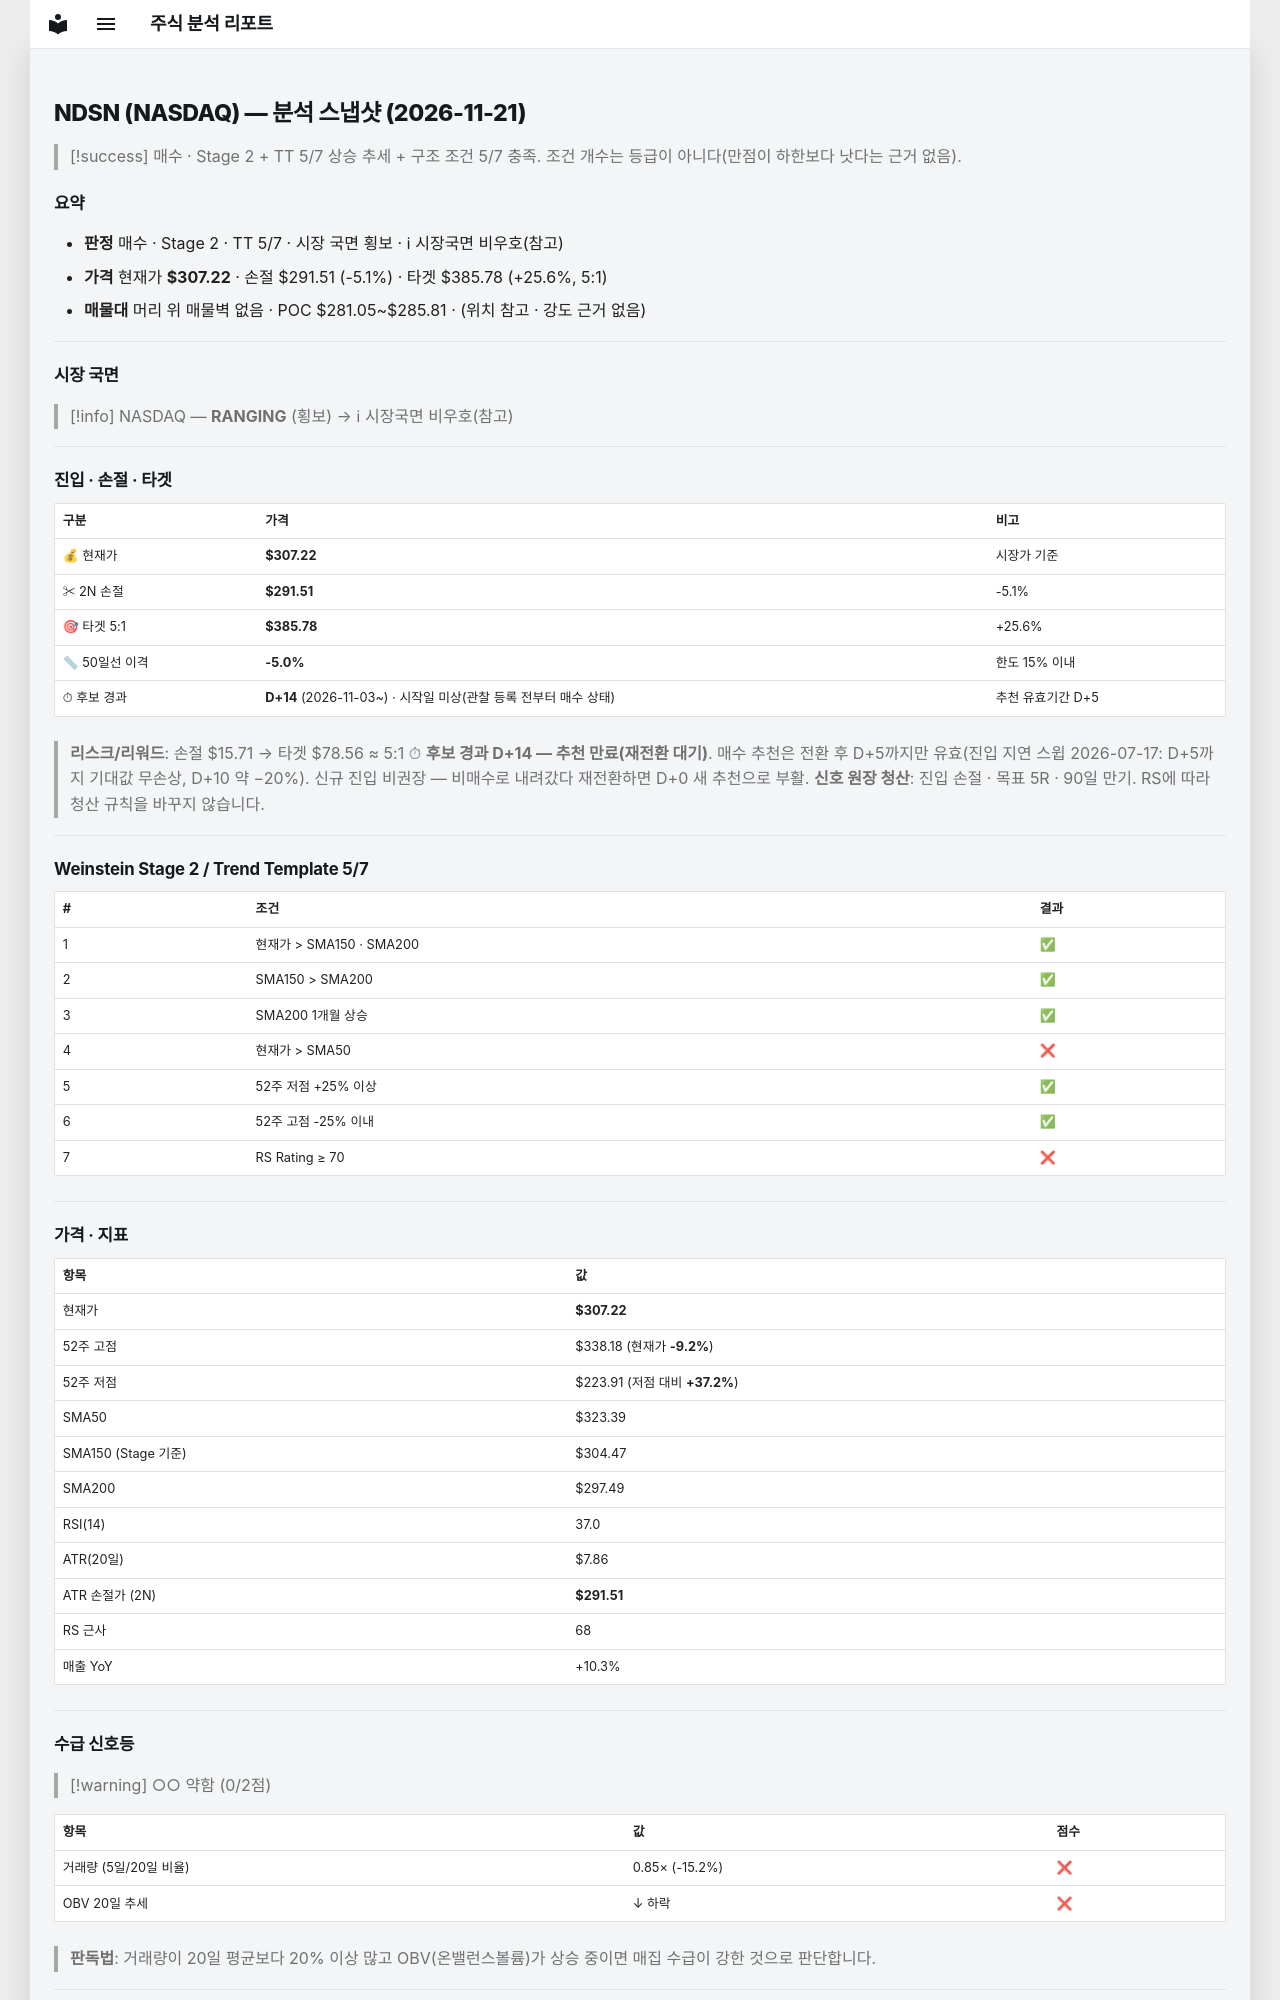

repository: soloandco/stock-reports · page: snapshots/NDSN-2026-11-21/index.html · generator: mkdocs

---
type: analysis-snapshot
title: NDSN 분석 스냅샷
ticker: NDSN
market: NASDAQ
created: 2026-11-21
updated: 2026-11-21
bar-date: 2026-11-20
verdict: 매수관찰
real-rr: 1.97
sma50-gap-pct: -5.0
candidate-days: 14
candidate-since: 2026-11-03
candidate-start-unknown: true
weekly-position: 저항대아래
weekly-overhead-price: 338.10
weekly-overhead-pct: 10.1
stage: 2
trend-template-score: 5
tt-max: 7
ma-set: sma-50-150-200
price: 307.2200012207031
stop-price: 291.5072226996542
market-regime: RANGING
supply-demand-score: 0/2
supply-demand-label: 약함
status: tracking
tags:
  - stock-agent
  - watchlist
  - NDSN
  - analysis
related:
  - "[[analysis-template]]"
---

# NDSN (NASDAQ) — 분석 스냅샷 (2026-11-21)

> [!success] 매수 · Stage 2 + TT 5/7
> 상승 추세 + 구조 조건 5/7 충족. 조건 개수는 등급이 아니다(만점이 하한보다 낫다는 근거 없음).

## 요약

- **판정** 매수 · Stage 2 · TT 5/7 · 시장 국면 횡보 · ℹ 시장국면 비우호(참고)
- **가격** 현재가 **$307.22** · 손절 $291.51 (-5.1%) · 타겟 $385.78 (+25.6%, 5:1)
- **매물대** 머리 위 매물벽 없음 · POC $281.05~$285.81 · (위치 참고 · 강도 근거 없음)

---

## 시장 국면

> [!info] NASDAQ — **RANGING** (횡보) → ℹ 시장국면 비우호(참고)

---

## 진입 · 손절 · 타겟

| 구분 | 가격 | 비고 |
|------|------|------|
| 💰 현재가 | **$307.22** | 시장가 기준 |
| ✂ 2N 손절 | **$291.51** | -5.1% |
| 🎯 타겟 5:1 | **$385.78** | +25.6% |
| 📏 50일선 이격 | **-5.0%** | 한도 15% 이내 |
| ⏱ 후보 경과 | **D+14** (2026-11-03~) · 시작일 미상(관찰 등록 전부터 매수 상태) | 추천 유효기간 D+5 |

> **리스크/리워드**: 손절 $15.71 → 타겟 $78.56 ≈ 5:1
> ⏱ **후보 경과 D+14 — 추천 만료(재전환 대기)**. 매수 추천은 전환 후 D+5까지만 유효(진입 지연 스윕 2026-07-17: D+5까지 기대값 무손상, D+10 약 −20%). 신규 진입 비권장 — 비매수로 내려갔다 재전환하면 D+0 새 추천으로 부활.
> **신호 원장 청산**: 진입 손절 · 목표 5R · 90일 만기. RS에 따라 청산 규칙을 바꾸지 않습니다.

---

## Weinstein Stage 2 / Trend Template 5/7

| # | 조건 | 결과 |
|---|------|------|
| 1 | 현재가 > SMA150 · SMA200 | ✅ |
| 2 | SMA150 > SMA200 | ✅ |
| 3 | SMA200 1개월 상승 | ✅ |
| 4 | 현재가 > SMA50 | ❌ |
| 5 | 52주 저점 +25% 이상 | ✅ |
| 6 | 52주 고점 -25% 이내 | ✅ |
| 7 | RS Rating ≥ 70 | ❌ |

---

## 가격 · 지표

| 항목 | 값 |
|------|---|
| 현재가 | **$307.22** |
| 52주 고점 | $338.18 (현재가 **-9.2%**) |
| 52주 저점 | $223.91 (저점 대비 **+37.2%**) |
| SMA50 | $323.39 |
| SMA150 (Stage 기준) | $304.47 |
| SMA200 | $297.49 |
| RSI(14) | 37.0 |
| ATR(20일) | $7.86 |
| ATR 손절가 (2N) | **$291.51** |
| RS 근사 | 68 |
| 매출 YoY | +10.3% |

---
## 수급 신호등

> [!warning] ○○ 약함 (0/2점)

| 항목 | 값 | 점수 |
|------|------|------|
| 거래량 (5일/20일 비율) | 0.85× (-15.2%) | ❌ |
| OBV 20일 추세 | ↓ 하락 | ❌ |

> **판독법**: 거래량이 20일 평균보다 20% 이상 많고 OBV(온밸런스볼륨)가 상승 중이면 매집 수급이 강한 것으로 판단합니다.

---
